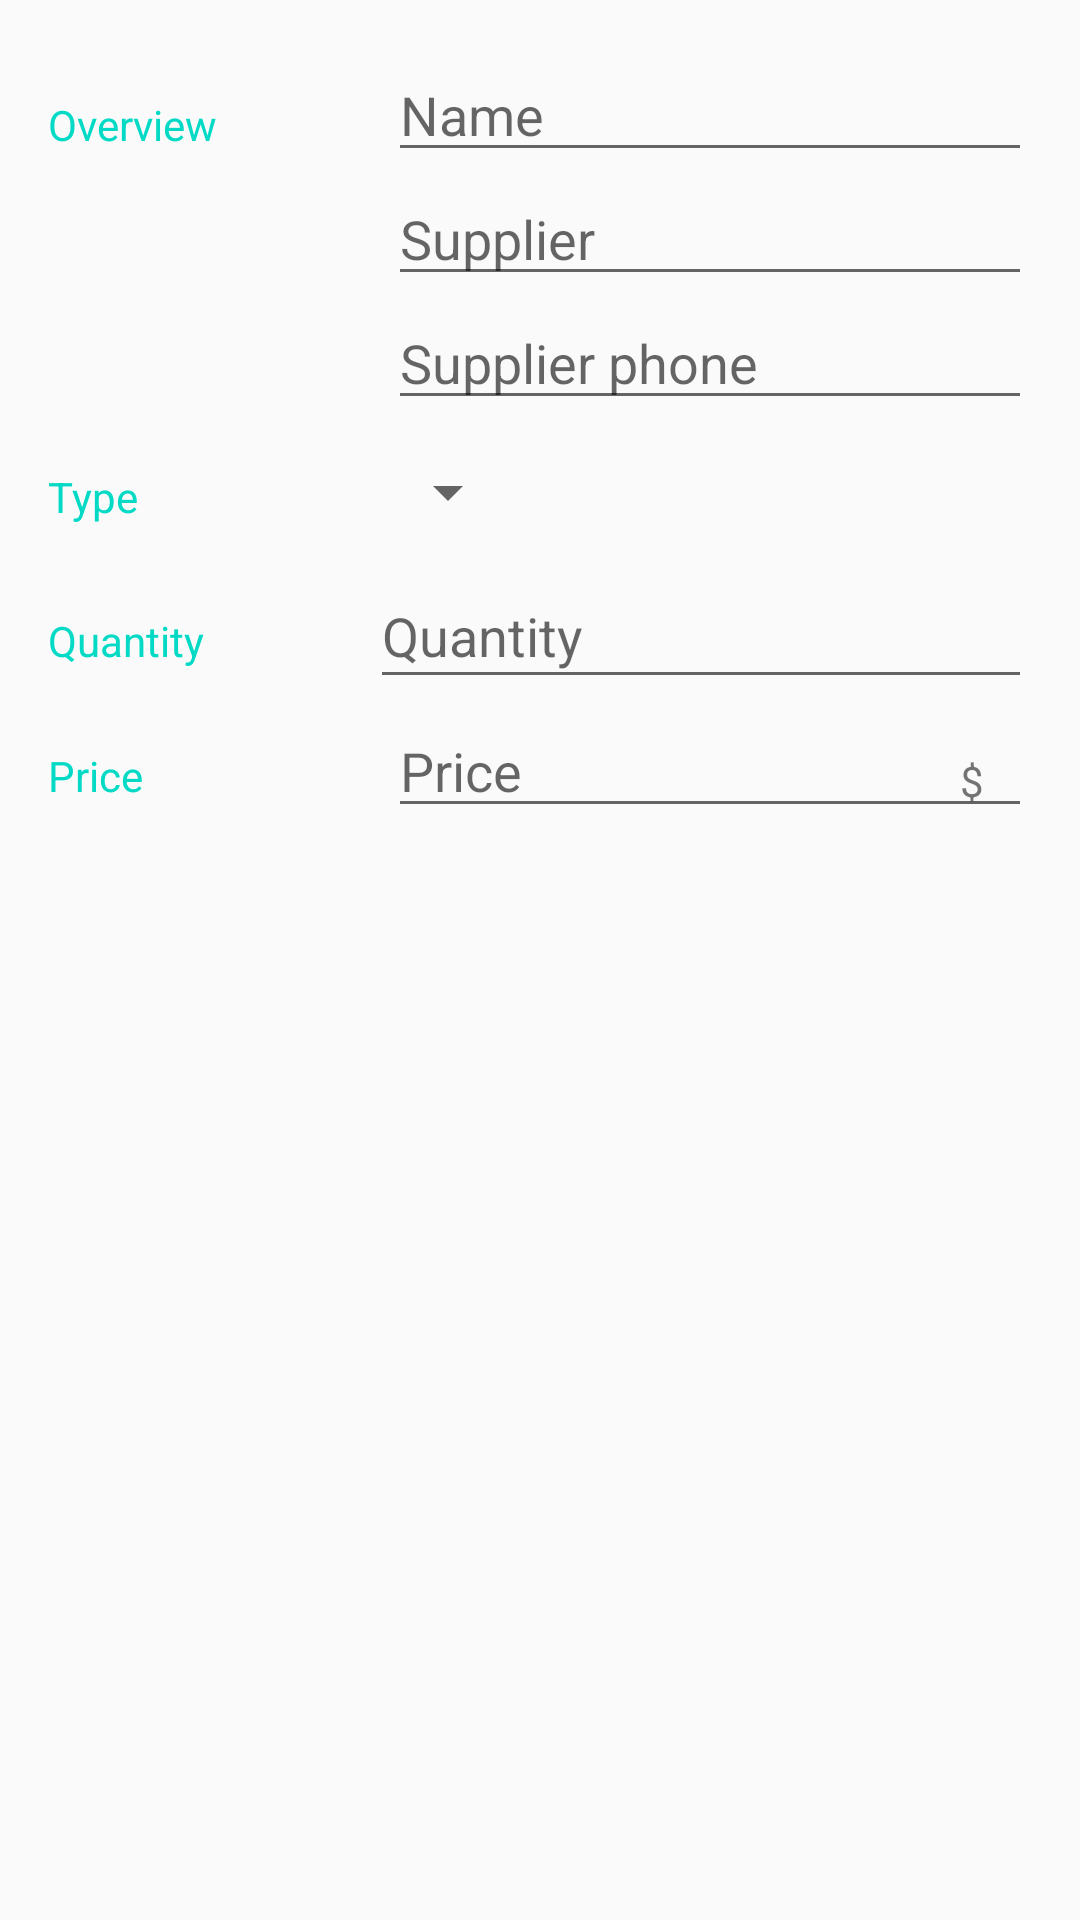

Write the Android layout XML for this screen, with the resource values it uses.
<!-- AndroidManifest.xml: activity theme AppTheme -->
<!-- res/layout/activity_editor_screen.xml -->
<?xml version="1.0" encoding="utf-8"?>

<LinearLayout xmlns:android="http://schemas.android.com/apk/res/android"
    xmlns:tools="http://schemas.android.com/tools"
    android:layout_width="match_parent"
    android:layout_height="match_parent"
    android:orientation="vertical"
    android:padding="@dimen/default_margin"
    tools:context=".EditorScreenActivity">

    <LinearLayout
        android:layout_width="match_parent"
        android:layout_height="wrap_content"
        android:orientation="horizontal">

        <TextView
            style="@style/CategoryStyle"
            android:text="@string/category_overview" />

        <LinearLayout
            android:layout_width="0dp"
            android:layout_height="wrap_content"
            android:layout_weight="2"
            android:orientation="vertical"
            android:paddingLeft="4dp">

            <EditText
                android:id="@+id/edit_gadget_name"
                style="@style/EditorFieldStyle"
                android:hint="@string/hint_gadget_name"
                android:inputType="textCapWords" />

            <EditText
                android:id="@+id/edit_supplier_name"
                style="@style/EditorFieldStyle"
                android:hint="@string/hint_gadget_company_name"
                android:inputType="textCapWords" />

            <EditText
                android:id="@+id/edit_supplier_phone"
                style="@style/EditorFieldStyle"
                android:hint="@string/hint_supplier_phone"
                android:inputType="textCapWords" />
        </LinearLayout>
    </LinearLayout>

    <LinearLayout
        android:id="@+id/container_type"
        android:layout_width="match_parent"
        android:layout_height="wrap_content"
        android:orientation="horizontal">

        <TextView
            style="@style/CategoryStyle"
            android:text="@string/category_type" />

        <LinearLayout
            android:layout_width="0dp"
            android:layout_height="wrap_content"
            android:layout_weight="2"
            android:orientation="vertical">

            <Spinner
                android:id="@+id/spinner_type"
                android:layout_width="wrap_content"
                android:layout_height="48dp"
                android:paddingRight="16dp"
                android:spinnerMode="dropdown" />
        </LinearLayout>
    </LinearLayout>

    <LinearLayout
        android:id="@+id/container_measurement"
        android:layout_width="match_parent"
        android:layout_height="wrap_content"
        android:orientation="horizontal">

        <TextView
            style="@style/CategoryStyle"
            android:text="@string/hint_gadget_quantity" />

        <EditText
            android:id="@+id/edit_gadget_quantity"
            android:layout_width="wrap_content"
            android:layout_height="45dp"
            android:layout_weight="1.35"
            android:hint="@string/hint_gadget_quantity"
            android:inputType="number" />
    </LinearLayout>

    <LinearLayout
        android:id="@+id/price_container"
        android:layout_width="match_parent"
        android:layout_height="wrap_content"
        android:orientation="horizontal">

        <TextView
            style="@style/CategoryStyle"
            android:text="@string/hint_gadget_price" />

        <RelativeLayout
            android:layout_width="0dp"
            android:layout_height="wrap_content"
            android:layout_weight="2"
            android:paddingLeft="4dp">

            <EditText
                android:id="@+id/edit_gadget_price"
                style="@style/EditorFieldStyle"
                android:hint="@string/hint_gadget_price"
                android:inputType="number" />

            <TextView
                android:id="@+id/label_weight_units"
                style="@style/EditorUnitsStyle"
                android:text="$" />
        </RelativeLayout>
    </LinearLayout>
</LinearLayout>
<!-- resources referenced by this layout -->
<resources>
  <dimen name="default_margin">16dp</dimen>
  <string name="category_overview">Overview</string>
  <string name="category_type">Type</string>
  <string name="hint_gadget_company_name">Supplier</string>
  <string name="hint_gadget_name">Name</string>
  <string name="hint_gadget_price">Price</string>
  <string name="hint_gadget_quantity">Quantity</string>
  <string name="hint_supplier_phone">Supplier phone</string>
  <style name="CategoryStyle">
          <item name="android:layout_height">wrap_content</item>
          <item name="android:layout_width">0dp</item>
          <item name="android:layout_weight">1</item>
          <item name="android:paddingTop">16dp</item>
          <item name="android:textColor">@color/colorAccent</item>
          <item name="android:textAppearance">?android:textAppearanceSmall</item>
      </style>
  <style name="EditorFieldStyle">
          <item name="android:layout_height">wrap_content</item>
          <item name="android:layout_width">match_parent</item>
          <item name="android:textAppearance">?android:textAppearanceMedium</item>
      </style>
  <style name="EditorUnitsStyle">
          <item name="android:layout_height">wrap_content</item>
          <item name="android:layout_width">wrap_content</item>
          <item name="android:layout_alignParentRight">true</item>
          <item name="android:paddingRight">@dimen/default_padding</item>
          <item name="android:paddingTop">@dimen/default_padding</item>
      </style>
  <style name="AppTheme" parent="Theme.AppCompat.Light.DarkActionBar">
          <item name="colorPrimary">@color/colorPrimary</item>
          <item name="colorPrimaryDark">@color/colorPrimaryDark</item>
          <item name="colorAccent">@color/colorAccent</item>
      </style>
  <dimen name="default_padding">16dp</dimen>
  <!-- not gathered from this repository: default colours our renderer supplied (Android Studio template values) -->
  <color name="colorPrimary">#FF6200EE</color>
  <color name="colorPrimaryDark">#FF3700B3</color>
  <color name="colorAccent">#FF03DAC5</color>
</resources>
